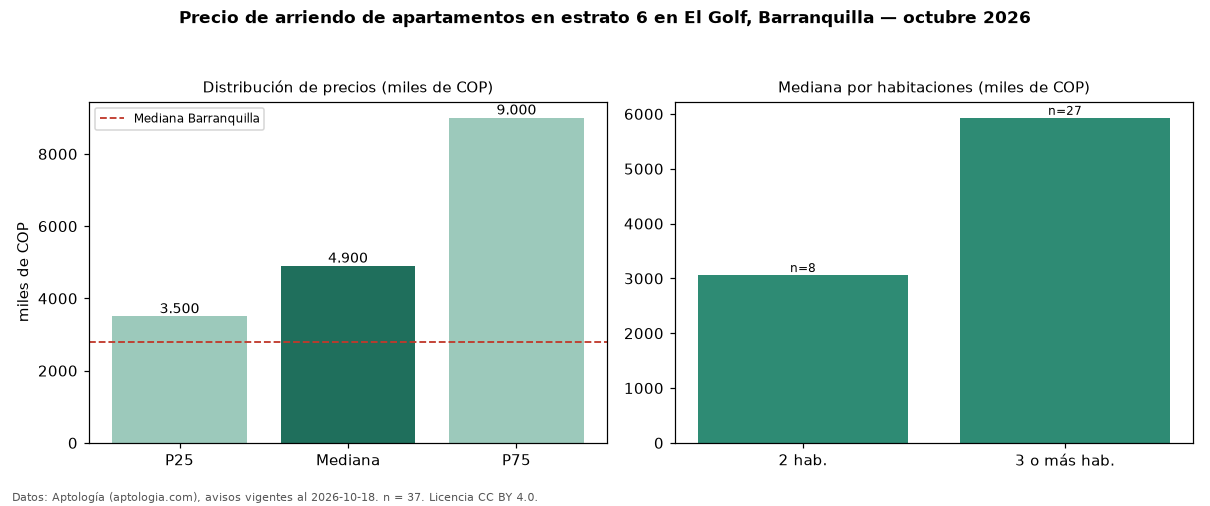

The table this chart was drawn from, first rows:
seccion, metrica, valor, moneda, n
filtro, estrato, 6, , 37
precio, p25, 3500000, COP, 37
precio, mediana, 4900000, COP, 37
precio, p75, 9000000, COP, 37
precio, minimo, 1750000, COP, 37
precio, maximo, 15000000, COP, 37
m2, mediana_precio_m2, 34750, COP, 33
m2, area_mediana_m2, 165.0, m2, 33
admin, mediana_admin_mes, 807000, COP, 24
banos, mediana_banos, 2.0, , 
parqueadero, pct_con_parqueadero, 94.1, %, 34
estrato, estrato_mas_frecuente, 6, , 37
habitaciones, 2, 3062500, COP, 8
habitaciones, 3+, 5929600, COP, 27
ciudad, mediana_ciudad_referencia, 2800000, COP, 
ciudad, mediana_m2_ciudad, 33654, COP, 
fuente, fecha_datos, 2026-10-18, , 
fuente, atribucion, https://www.aptologia.com/arriendo/barra…, , 
fuente, licencia, CC BY 4.0, , 
